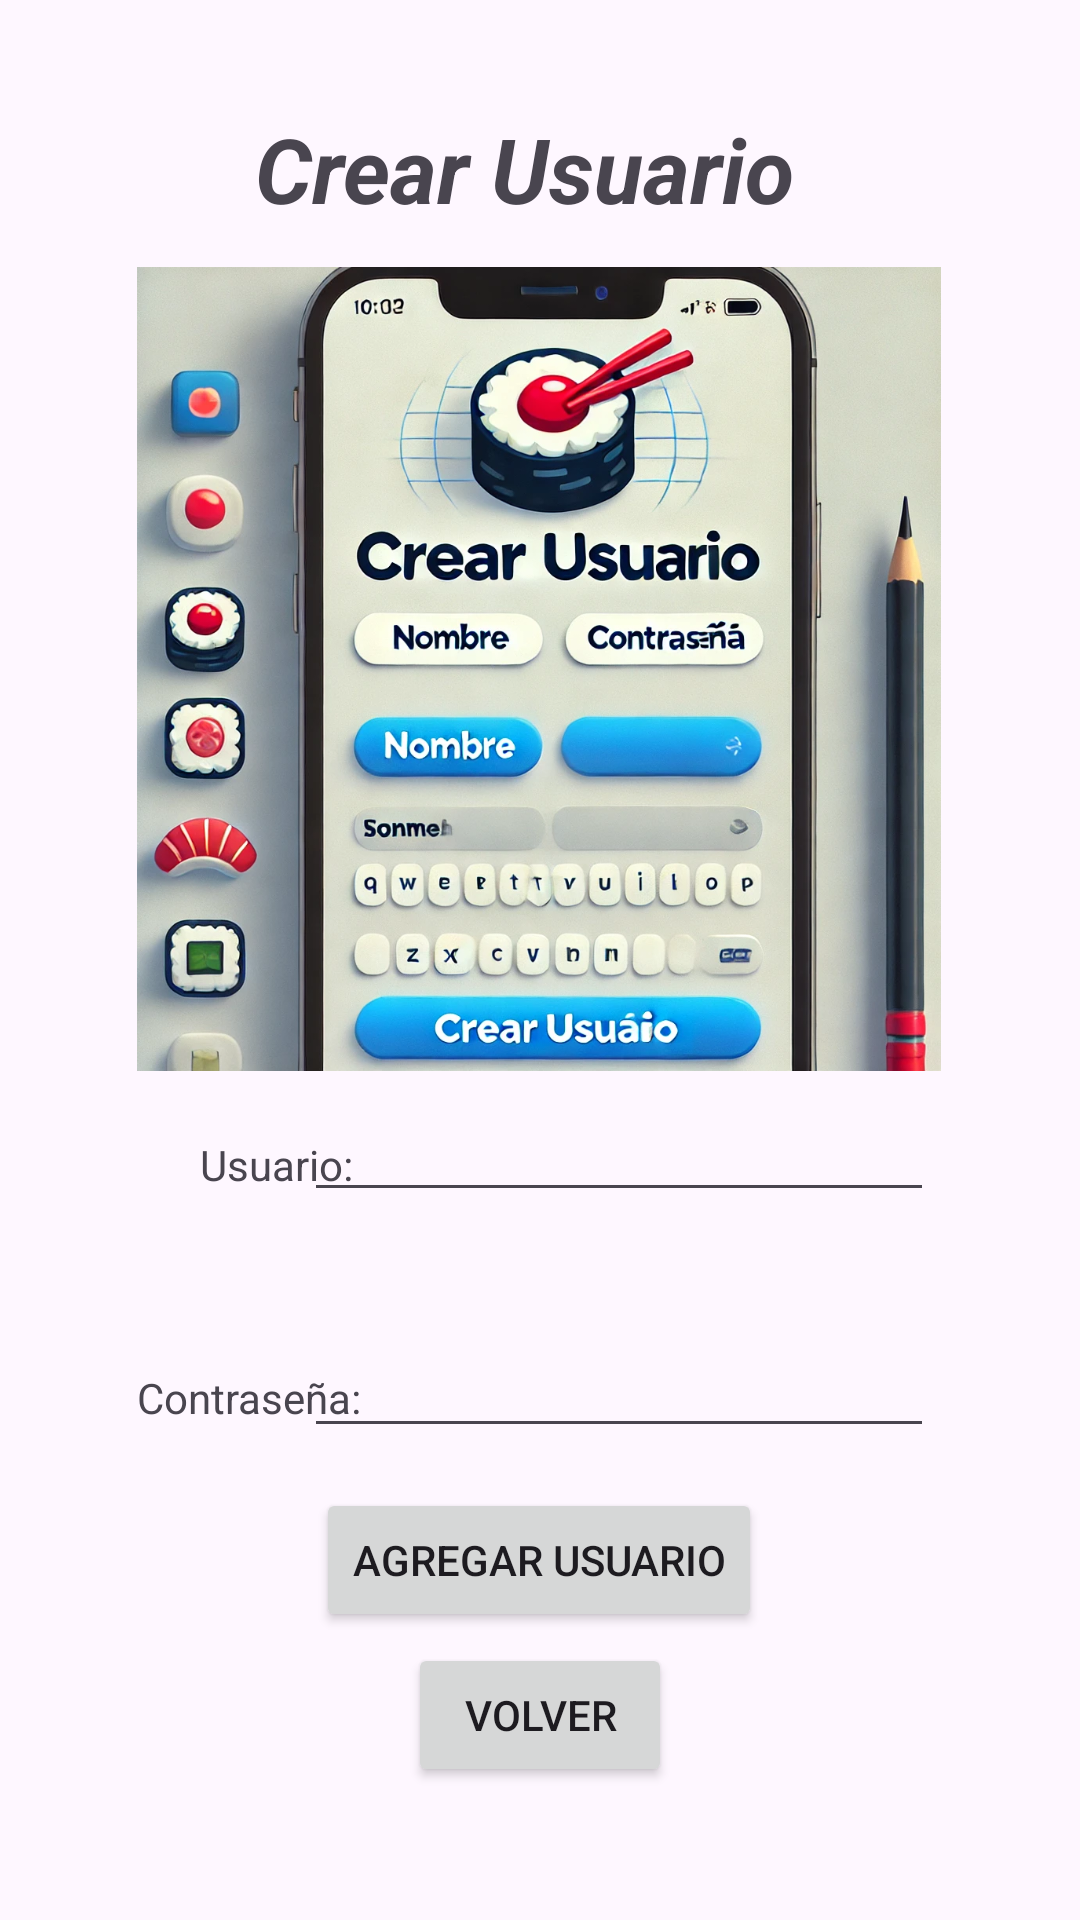

Reconstruct the res/layout file that produces this screen, plus the resources it refers to.
<!-- AndroidManifest.xml: application theme Theme.SushiPatria -->
<!-- res/layout/activity_crear_usuario.xml -->
<?xml version="1.0" encoding="utf-8"?>
<androidx.constraintlayout.widget.ConstraintLayout xmlns:android="http://schemas.android.com/apk/res/android"
    xmlns:app="http://schemas.android.com/apk/res-auto"
    xmlns:tools="http://schemas.android.com/tools"
    android:id="@+id/main"
    android:layout_width="match_parent"
    android:layout_height="match_parent"
    tools:context=".activityCrearUsuario">

    <TextView
        android:id="@+id/textView"
        android:layout_width="226dp"
        android:layout_height="40dp"
        android:gravity="center"
        android:text="Crear Usuario"
        android:textSize="30dp"
        android:textStyle="bold|italic"
        app:layout_constraintBottom_toBottomOf="parent"
        app:layout_constraintEnd_toEndOf="parent"
        app:layout_constraintHorizontal_bias="0.459"
        app:layout_constraintStart_toStartOf="parent"
        app:layout_constraintTop_toTopOf="parent"
        app:layout_constraintVertical_bias="0.06" />

    <Button
        android:id="@+id/btnAgregarUsuario"
        android:layout_width="wrap_content"
        android:layout_height="wrap_content"
        android:text="Agregar Usuario"
        app:layout_constraintBottom_toBottomOf="parent"
        app:layout_constraintEnd_toEndOf="parent"
        app:layout_constraintHorizontal_bias="0.498"
        app:layout_constraintStart_toStartOf="parent"
        app:layout_constraintTop_toTopOf="parent"
        app:layout_constraintVertical_bias="0.838" />

    <EditText
        android:id="@+id/editTextCrearUsuario"
        android:layout_width="wrap_content"
        android:layout_height="wrap_content"
        android:ems="10"
        android:gravity="start|top"
        android:inputType="textMultiLine"
        app:layout_constraintBottom_toBottomOf="parent"
        app:layout_constraintEnd_toEndOf="parent"
        app:layout_constraintHorizontal_bias="0.676"
        app:layout_constraintStart_toStartOf="parent"
        app:layout_constraintTop_toTopOf="parent"
        app:layout_constraintVertical_bias="0.606" />

    <EditText
        android:id="@+id/editTextCrearClave"
        android:layout_width="wrap_content"
        android:layout_height="wrap_content"
        android:ems="10"
        android:inputType="textPassword"
        app:layout_constraintBottom_toBottomOf="parent"
        app:layout_constraintEnd_toEndOf="parent"
        app:layout_constraintHorizontal_bias="0.676"
        app:layout_constraintStart_toStartOf="parent"
        app:layout_constraintTop_toTopOf="parent"
        app:layout_constraintVertical_bias="0.737" />

    <ImageView
        android:id="@+id/imageView4"
        android:layout_width="282dp"
        android:layout_height="268dp"
        app:layout_constraintBottom_toBottomOf="parent"
        app:layout_constraintEnd_toEndOf="parent"
        app:layout_constraintHorizontal_bias="0.496"
        app:layout_constraintStart_toStartOf="parent"
        app:layout_constraintTop_toTopOf="parent"
        app:layout_constraintVertical_bias="0.239"
        app:srcCompat="@drawable/crearusuario" />

    <TextView
        android:id="@+id/textView26"
        android:layout_width="wrap_content"
        android:layout_height="wrap_content"
        android:text="Usuario:"
        app:layout_constraintBottom_toBottomOf="parent"
        app:layout_constraintEnd_toEndOf="parent"
        app:layout_constraintHorizontal_bias="0.216"
        app:layout_constraintStart_toStartOf="parent"
        app:layout_constraintTop_toTopOf="parent"
        app:layout_constraintVertical_bias="0.61" />

    <TextView
        android:id="@+id/textView28"
        android:layout_width="wrap_content"
        android:layout_height="wrap_content"
        android:text="Contraseña:"
        app:layout_constraintBottom_toBottomOf="parent"
        app:layout_constraintEnd_toEndOf="parent"
        app:layout_constraintHorizontal_bias="0.16"
        app:layout_constraintStart_toStartOf="parent"
        app:layout_constraintTop_toTopOf="parent"
        app:layout_constraintVertical_bias="0.735" />

    <Button
        android:id="@+id/btnVolverCrearUsuario"
        android:layout_width="wrap_content"
        android:layout_height="wrap_content"
        android:text="Volver"
        app:layout_constraintBottom_toBottomOf="parent"
        app:layout_constraintEnd_toEndOf="parent"
        app:layout_constraintStart_toStartOf="parent"
        app:layout_constraintTop_toTopOf="parent"
        app:layout_constraintVertical_bias="0.925" />

</androidx.constraintlayout.widget.ConstraintLayout>
<!-- resources referenced by this layout -->
<resources>
  <!-- drawable crearusuario: png bitmap (drawable, 257028 bytes) -->
  <style name="Theme.SushiPatria" parent="Base.Theme.SushiPatria" />
  <style name="Base.Theme.SushiPatria" parent="Theme.Material3.DayNight.NoActionBar">
          
          
      </style>
</resources>
